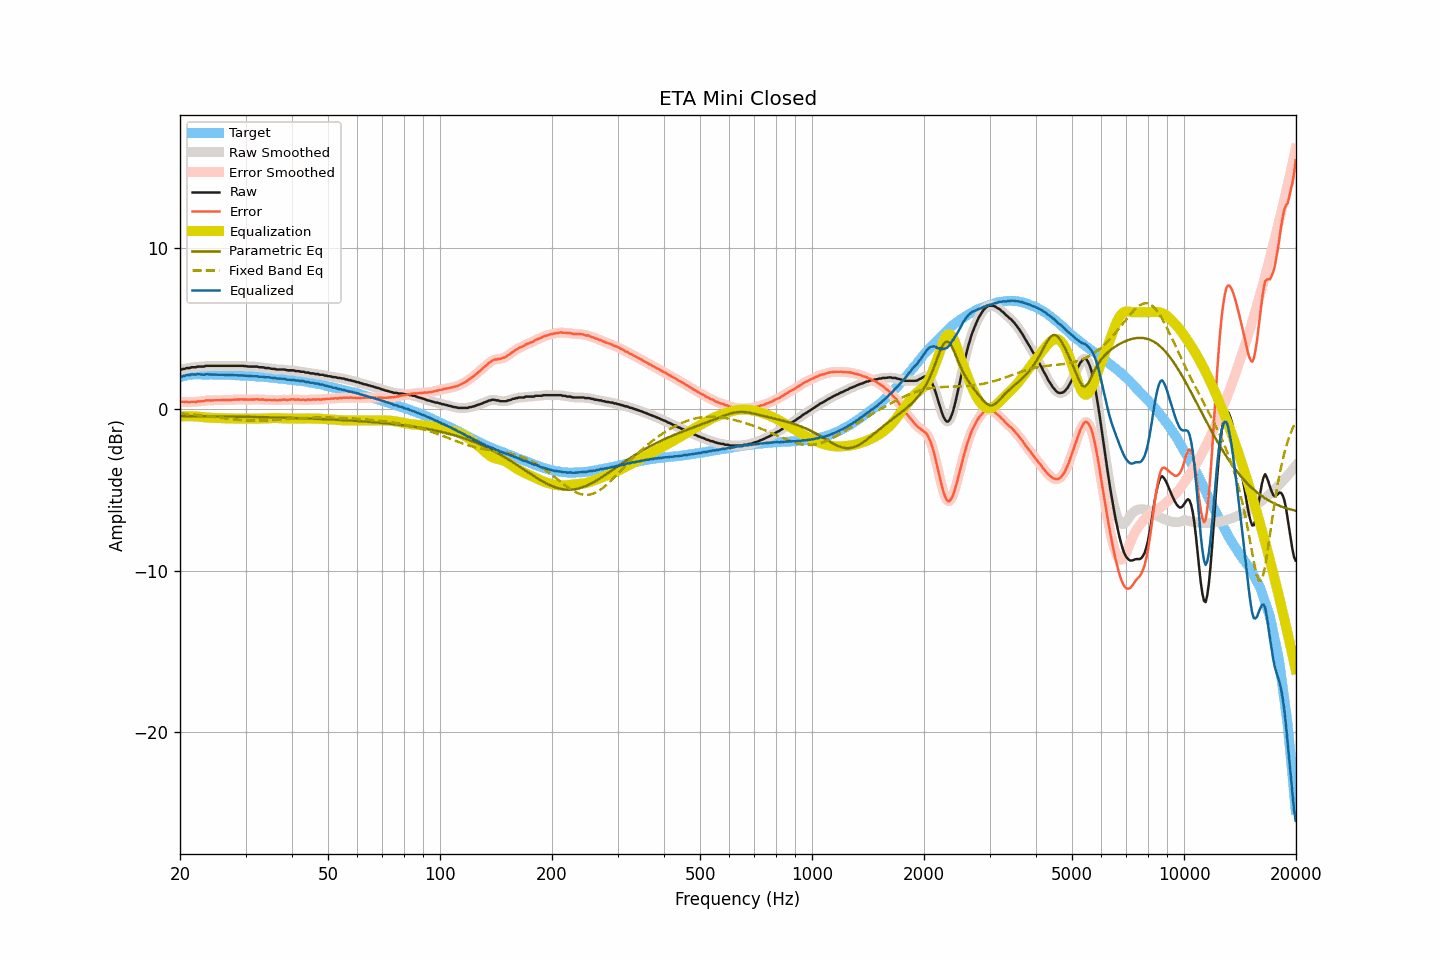

Source data for this figure (header and first rows):
frequency, raw, smoothed, error, error_smoothed, equalization, parametric_eq, fixed_band_eq, equalized_raw, equalized_smoothed, target
20.00, 2.44, 2.43, 0.46, 0.46, -0.46, -0.43, -0.27, 1.98, 1.97, 1.98
20.20, 2.45, 2.46, 0.44, 0.45, -0.45, -0.43, -0.27, 2.00, 2.01, 2.01
20.40, 2.49, 2.49, 0.45, 0.45, -0.45, -0.43, -0.28, 2.05, 2.04, 2.04
20.61, 2.49, 2.51, 0.43, 0.44, -0.44, -0.43, -0.29, 2.05, 2.07, 2.06
20.81, 2.54, 2.52, 0.45, 0.44, -0.44, -0.43, -0.30, 2.10, 2.08, 2.09
21.02, 2.54, 2.54, 0.43, 0.43, -0.44, -0.43, -0.31, 2.10, 2.10, 2.12
21.23, 2.54, 2.56, 0.42, 0.44, -0.44, -0.44, -0.32, 2.10, 2.12, 2.13
21.44, 2.59, 2.57, 0.46, 0.44, -0.44, -0.44, -0.33, 2.15, 2.13, 2.13
21.66, 2.59, 2.58, 0.45, 0.44, -0.44, -0.44, -0.33, 2.15, 2.14, 2.14
21.87, 2.59, 2.60, 0.45, 0.45, -0.45, -0.44, -0.34, 2.14, 2.15, 2.14
22.09, 2.59, 2.60, 0.44, 0.45, -0.45, -0.44, -0.35, 2.14, 2.15, 2.15
22.31, 2.63, 2.62, 0.48, 0.46, -0.46, -0.44, -0.36, 2.17, 2.15, 2.15
22.54, 2.63, 2.63, 0.48, 0.48, -0.48, -0.44, -0.37, 2.16, 2.15, 2.15
22.76, 2.63, 2.63, 0.48, 0.48, -0.49, -0.44, -0.39, 2.14, 2.14, 2.15
22.99, 2.63, 2.63, 0.49, 0.49, -0.50, -0.44, -0.40, 2.13, 2.13, 2.14
23.22, 2.63, 2.65, 0.49, 0.51, -0.51, -0.44, -0.41, 2.12, 2.14, 2.14
23.45, 2.68, 2.66, 0.54, 0.53, -0.52, -0.45, -0.42, 2.16, 2.14, 2.14
23.69, 2.68, 2.68, 0.54, 0.54, -0.53, -0.45, -0.43, 2.15, 2.15, 2.14
23.92, 2.68, 2.69, 0.54, 0.54, -0.53, -0.45, -0.44, 2.15, 2.15, 2.14
24.16, 2.68, 2.68, 0.53, 0.54, -0.54, -0.45, -0.46, 2.14, 2.14, 2.15
24.40, 2.68, 2.68, 0.54, 0.54, -0.54, -0.45, -0.47, 2.14, 2.14, 2.15
24.65, 2.68, 2.68, 0.55, 0.54, -0.55, -0.45, -0.48, 2.13, 2.13, 2.13
24.89, 2.68, 2.68, 0.55, 0.55, -0.55, -0.45, -0.49, 2.13, 2.13, 2.13
25.14, 2.68, 2.68, 0.55, 0.55, -0.55, -0.45, -0.51, 2.13, 2.13, 2.13
25.39, 2.68, 2.68, 0.55, 0.55, -0.55, -0.45, -0.52, 2.13, 2.13, 2.13
25.65, 2.68, 2.68, 0.55, 0.55, -0.55, -0.46, -0.53, 2.13, 2.13, 2.13
25.91, 2.68, 2.68, 0.56, 0.56, -0.56, -0.46, -0.54, 2.12, 2.12, 2.12
26.16, 2.68, 2.68, 0.56, 0.56, -0.56, -0.46, -0.56, 2.12, 2.12, 2.12
26.43, 2.68, 2.68, 0.56, 0.56, -0.56, -0.46, -0.57, 2.12, 2.12, 2.12
26.69, 2.68, 2.68, 0.56, 0.56, -0.56, -0.46, -0.58, 2.12, 2.12, 2.12
26.96, 2.68, 2.68, 0.57, 0.56, -0.57, -0.46, -0.59, 2.11, 2.11, 2.11
27.23, 2.68, 2.68, 0.57, 0.57, -0.57, -0.46, -0.61, 2.11, 2.11, 2.11
27.50, 2.68, 2.68, 0.57, 0.57, -0.57, -0.47, -0.62, 2.11, 2.11, 2.11
27.77, 2.68, 2.68, 0.58, 0.58, -0.58, -0.47, -0.63, 2.10, 2.10, 2.10
28.05, 2.68, 2.68, 0.58, 0.58, -0.58, -0.47, -0.64, 2.10, 2.10, 2.10
28.33, 2.68, 2.68, 0.59, 0.59, -0.59, -0.47, -0.65, 2.09, 2.09, 2.09
28.62, 2.68, 2.68, 0.59, 0.60, -0.59, -0.47, -0.66, 2.09, 2.09, 2.09
28.90, 2.68, 2.68, 0.60, 0.60, -0.60, -0.47, -0.67, 2.09, 2.09, 2.08
29.19, 2.68, 2.68, 0.61, 0.60, -0.60, -0.48, -0.68, 2.08, 2.08, 2.07
29.48, 2.68, 2.68, 0.60, 0.60, -0.59, -0.48, -0.68, 2.09, 2.08, 2.08
29.78, 2.66, 2.67, 0.59, 0.60, -0.59, -0.48, -0.69, 2.07, 2.07, 2.07
30.08, 2.66, 2.65, 0.59, 0.59, -0.59, -0.48, -0.70, 2.07, 2.06, 2.07
30.38, 2.64, 2.64, 0.59, 0.58, -0.59, -0.48, -0.70, 2.05, 2.05, 2.06
30.68, 2.63, 2.64, 0.58, 0.58, -0.59, -0.48, -0.71, 2.04, 2.04, 2.05
30.99, 2.63, 2.63, 0.59, 0.58, -0.59, -0.49, -0.71, 2.04, 2.04, 2.04
31.30, 2.63, 2.63, 0.59, 0.59, -0.59, -0.49, -0.71, 2.04, 2.04, 2.04
31.61, 2.63, 2.63, 0.59, 0.60, -0.59, -0.49, -0.72, 2.04, 2.04, 2.04
31.93, 2.63, 2.63, 0.61, 0.60, -0.60, -0.49, -0.72, 2.04, 2.03, 2.03
32.24, 2.63, 2.62, 0.62, 0.60, -0.60, -0.49, -0.72, 2.03, 2.02, 2.01
32.57, 2.59, 2.60, 0.58, 0.60, -0.59, -0.50, -0.72, 2.00, 2.01, 2.01
32.89, 2.59, 2.60, 0.58, 0.59, -0.59, -0.50, -0.71, 2.00, 2.00, 2.01
33.22, 2.59, 2.58, 0.60, 0.58, -0.59, -0.50, -0.71, 2.00, 1.99, 1.99
33.55, 2.58, 2.57, 0.59, 0.58, -0.58, -0.50, -0.71, 2.00, 1.99, 1.99
33.89, 2.54, 2.56, 0.56, 0.57, -0.58, -0.50, -0.70, 1.96, 1.98, 1.98
34.23, 2.54, 2.54, 0.56, 0.57, -0.57, -0.51, -0.70, 1.97, 1.97, 1.98
34.57, 2.54, 2.53, 0.58, 0.57, -0.57, -0.51, -0.70, 1.97, 1.96, 1.96
34.92, 2.52, 2.52, 0.57, 0.56, -0.56, -0.51, -0.69, 1.96, 1.96, 1.95
35.27, 2.49, 2.51, 0.54, 0.56, -0.56, -0.51, -0.68, 1.93, 1.95, 1.95
35.62, 2.49, 2.49, 0.56, 0.56, -0.56, -0.52, -0.68, 1.94, 1.93, 1.93
35.97, 2.49, 2.47, 0.57, 0.55, -0.56, -0.52, -0.67, 1.93, 1.92, 1.92
... 635 more rows
